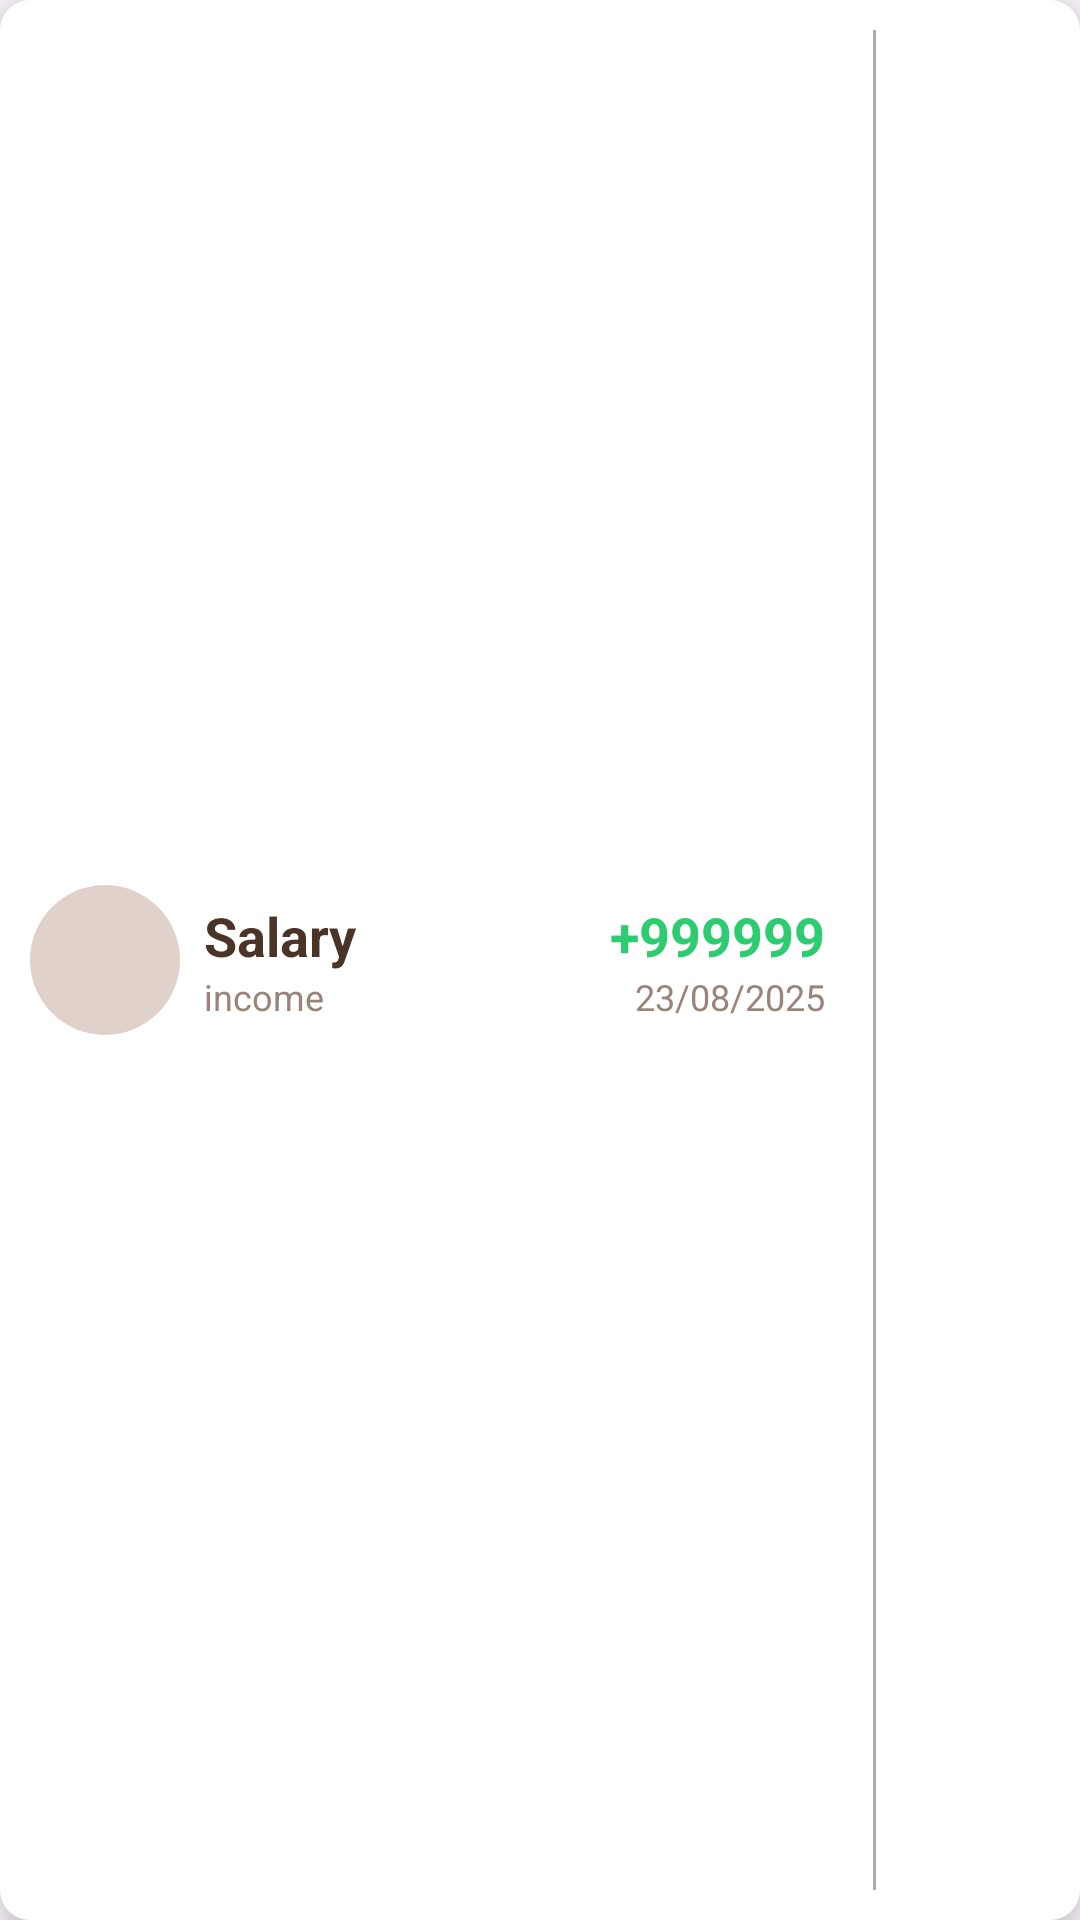

Android layout source for this screen:
<!-- AndroidManifest.xml: application theme Theme.ExpenseTracker -->
<!-- res/layout/recent_transaction_item.xml -->
<?xml version="1.0" encoding="utf-8"?>
<androidx.constraintlayout.widget.ConstraintLayout xmlns:android="http://schemas.android.com/apk/res/android"
    xmlns:app="http://schemas.android.com/apk/res-auto"
    android:background="@drawable/balance_bg"
    android:elevation="10dp"
    android:layout_width="match_parent"
    android:layout_height="wrap_content"
    android:padding="10dp"
    android:layout_marginVertical="5dp"
    android:layout_marginHorizontal="10dp">

    <ImageView
        android:id="@+id/transaction_icon"
        android:layout_width="50dp"
        android:layout_height="50dp"
        android:scaleType="fitCenter"
        android:src="@drawable/outline_add_24"
        android:background="@drawable/recent_ic_bg"
        app:layout_constraintStart_toStartOf="parent"
        app:layout_constraintTop_toTopOf="parent"
        app:layout_constraintBottom_toBottomOf="parent" />

    <LinearLayout
        android:id="@+id/titleCategoryContainer"
        android:layout_width="0dp"
        android:layout_height="wrap_content"
        android:layout_marginStart="8dp"
        android:orientation="vertical"
        app:layout_constraintStart_toEndOf="@id/transaction_icon"
        app:layout_constraintEnd_toStartOf="@id/amountContainer"
        app:layout_constraintTop_toTopOf="parent"
        app:layout_constraintBottom_toBottomOf="parent">

        <TextView
            android:id="@+id/transaction_title"
            android:layout_width="match_parent"
            android:layout_height="wrap_content"
            android:text="Salary"
            android:textColor="@color/text"
            android:textStyle="bold"
            android:textSize="18sp"
            android:textAlignment="viewStart"/>

        <TextView
            android:id="@+id/transaction_category"
            android:layout_width="match_parent"
            android:layout_height="wrap_content"
            android:text="income"
            android:textColor="@color/textLight"
            android:textSize="12sp"
            android:textAlignment="viewStart" />
    </LinearLayout>

    <LinearLayout
        android:id="@+id/amountContainer"
        android:layout_width="wrap_content"
        android:layout_height="wrap_content"
        android:layout_marginStart="12dp"
        android:orientation="vertical"
        android:gravity="end"
        app:layout_constraintStart_toEndOf="@id/titleCategoryContainer"
        app:layout_constraintEnd_toStartOf="@id/divider"
        app:layout_constraintTop_toTopOf="@id/titleCategoryContainer"
        app:layout_constraintBottom_toBottomOf="@id/titleCategoryContainer">

        <TextView
            android:id="@+id/money_amount"
            android:layout_width="wrap_content"
            android:layout_height="wrap_content"
            android:text="+999999"
            android:textColor="@color/income"
            android:textStyle="bold"
            android:textSize="18sp" />

        <TextView
            android:id="@+id/transaction_date"
            android:layout_width="wrap_content"
            android:layout_height="wrap_content"
            android:text="23/08/2025"
            android:textColor="@color/textLight"
            android:textSize="12sp"/>
    </LinearLayout>

    <View
        android:id="@+id/divider"
        android:layout_width="1dp"
        android:layout_height="0dp"
        android:layout_marginStart="16dp"
        android:layout_marginEnd="16dp"
        android:background="@android:color/darker_gray"
        app:layout_constraintTop_toTopOf="parent"
        app:layout_constraintBottom_toBottomOf="parent"
        app:layout_constraintStart_toEndOf="@id/amountContainer"
        app:layout_constraintEnd_toStartOf="@id/deleteButton" />

    <androidx.appcompat.widget.AppCompatButton
        android:id="@+id/deleteButton"
        android:layout_width="30dp"
        android:layout_height="30dp"
        android:layout_marginEnd="12dp"
        android:background="@drawable/delete"
        android:backgroundTint="@color/primary"
        app:layout_constraintEnd_toEndOf="parent"
        app:layout_constraintTop_toTopOf="parent"
        app:layout_constraintBottom_toBottomOf="parent" />

</androidx.constraintlayout.widget.ConstraintLayout>
<!-- resources referenced by this layout -->
<resources>
  <color name="income">#2ECC71</color>
  <color name="primary">#8B593E</color>
  <color name="text">#4A3428</color>
  <color name="textLight">#9A8478</color>
  <!-- drawable balance_bg (drawable) -->
  <?xml version="1.0" encoding="utf-8"?>
  <shape xmlns:android="http://schemas.android.com/apk/res/android">
      <corners
          android:radius="10dp" />
      <solid android:color="@color/white" />
  
  </shape>
  <!-- drawable recent_ic_bg (drawable) -->
  <?xml version="1.0" encoding="utf-8"?>
  <shape xmlns:android="http://schemas.android.com/apk/res/android"
      android:shape="oval">
  
      <solid android:color="#448B593E"/>
  
  
  </shape>
  <style name="Theme.ExpenseTracker" parent="Base.Theme.ExpenseTracker" />
  <color name="white">#FFFFFF</color>
  <style name="Base.Theme.ExpenseTracker" parent="Theme.Material3.Light.NoActionBar">
  
  
  
          
          <item name="android:statusBarColor">@android:color/transparent</item>
          <item name="android:navigationBarColor">@android:color/transparent</item>
          <item name="android:windowLightStatusBar">true</item>
          <item name="android:windowIsTranslucent">true</item>
  
      </style>
</resources>
